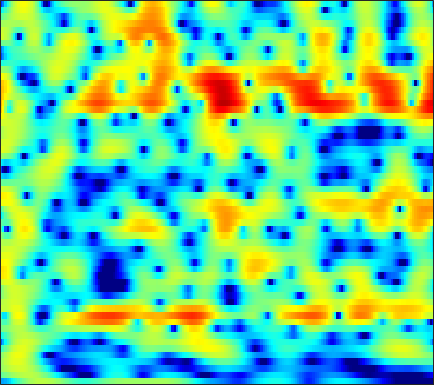

Data behind this chart, as committed beside it:
-7.6771, -7.6411, -7.2577, -6.5291, -5.834, -4.8069, -3.7568, -2.999, -2.0662, -1.2309, -0.4997, -0.01594, 0.5406, 1.0113, 1.3022, 1.6114, 1.833, 1.9442, 2.0298, 2.0482, 2.0027, 1.9326, 1.7876, 1.5956
-1.176, -0.8176, -0.3702, 0.0504, 0.3489, 0.7209, 1.061, 1.291, 1.561, 1.78, 1.941, 2.019, 2.065, 2.037, 1.962, 1.793, 1.54, 1.294, 0.8893, 0.3952, -0.1906, -0.6867, -1.43, -2.26
0.662, 1.044, 1.5, 1.891, 2.142, 2.413, 2.612, 2.712, 2.775, 2.754, 2.644, 2.503, 2.233, 1.867, 1.529, 0.9869, 0.3427, -0.2073, -1.038, -1.98, -3.042, -3.924, -5.232, -6.718
0.773, 1.326, 1.967, 2.496, 2.818, 3.146, 3.356, 3.436, 3.432, 3.296, 3.022, 2.725, 2.2, 1.525, 0.9154, -0.03933, -1.157, -2.093, -3.468, -4.961, -6.5, -7.633, -9.015, -10.15
0.0387, 0.7623, 1.608, 2.321, 2.77, 3.251, 3.594, 3.756, 3.837, 3.755, 3.502, 3.194, 2.613, 1.822, 1.075, -0.1436, -1.663, -3.035, -5.257, -8.08, -11.82, -15.59, -21.78, -20.43
-2.838, -1.97, -0.8127, 0.269, 0.9993, 1.838, 2.505, 2.892, 3.252, 3.436, 3.443, 3.33, 3.033, 2.566, 2.106, 1.35, 0.4592, -0.2913, -1.372, -2.49, -3.571, -4.316, -5.159, -5.81
-10.06, -7.182, -4.385, -2.312, -1.08, 0.2359, 1.236, 1.816, 2.392, 2.764, 2.966, 3.01, 2.944, 2.743, 2.524, 2.141, 1.68, 1.291, 0.7364, 0.1511, -0.4539, -0.9146, -1.541, -2.194
-4.151, -3.37, -2.26, -1.197, -0.4851, 0.3494, 1.027, 1.428, 1.827, 2.068, 2.165, 2.145, 2.022, 1.799, 1.585, 1.253, 0.8931, 0.6204, 0.2689, -0.05665, -0.3494, -0.5513, -0.8151, -1.085
-0.303, -0.2248, 0.01512, 0.3799, 0.6993, 1.123, 1.495, 1.711, 1.871, 1.862, 1.675, 1.416, 0.9172, 0.2587, -0.2932, -1.069, -1.802, -2.256, -2.644, -2.761, -2.61, -2.358, -1.921, -1.437
-1.213, -1.95, -1.993, -1.01, -0.01056, 1.265, 2.228, 2.714, 3.03, 2.96, 2.499, 1.876, 0.6922, -0.9648, -2.54, -5.149, -8.307, -10.78, -12.65, -11.38, -8.851, -7.014, -4.834, -2.934
-2.863, -5.433, -5.363, -2.138, 0.01022, 2.089, 3.435, 4.043, 4.371, 4.215, 3.583, 2.796, 1.302, -0.7944, -2.801, -6.121, -10.2, -13.46, -17.12, -19.32, -18.19, -14.61, -9.778, -6.017
2.493, 2.33, 2.329, 2.567, 2.841, 3.214, 3.489, 3.585, 3.511, 3.19, 2.588, 1.942, 0.8338, -0.5508, -1.76, -3.563, -5.498, -6.95, -8.785, -10.1, -10.36, -9.704, -8.121, -6.381
1.834, 2.055, 2.332, 2.598, 2.772, 2.942, 3.021, 3.001, 2.864, 2.589, 2.16, 1.739, 1.07, 0.2876, -0.3527, -1.244, -2.144, -2.781, -3.531, -4.114, -4.5, -4.657, -4.721, -4.652
-0.03402, 0.6795, 1.46, 2.044, 2.364, 2.655, 2.804, 2.827, 2.752, 2.559, 2.274, 2.005, 1.566, 1.059, 0.6419, 0.03823, -0.6088, -1.107, -1.778, -2.453, -3.098, -3.554, -4.13, -4.631
-0.426, 0.6048, 1.625, 2.304, 2.622, 2.849, 2.898, 2.844, 2.687, 2.463, 2.203, 1.992, 1.68, 1.336, 1.042, 0.5938, 0.05919, -0.4109, -1.157, -2.057, -3.142, -4.087, -5.52, -7.096
2.432, 2.958, 3.388, 3.517, 3.428, 3.083, 2.528, 2.024, 1.324, 0.7393, 0.3622, 0.2434, 0.2555, 0.3294, 0.3593, 0.3013, 0.09567, -0.1846, -0.7426, -1.535, -2.655, -3.766, -5.752, -8.635
5.002, 5.03, 4.809, 4.253, 3.596, 2.314, 0.4528, -1.409, -4.638, -8.318, -9.064, -7.209, -4.732, -3.069, -2.288, -1.692, -1.462, -1.45, -1.555, -1.761, -2.022, -2.262, -2.616, -2.929
5.337, 5.235, 4.878, 4.225, 3.5, 2.184, 0.4069, -1.253, -3.833, -6.206, -7.026, -6.466, -5.414, -4.742, -4.596, -4.849, -5.498, -6.039, -6.483, -6.248, -5.358, -4.533, -3.422, -2.415
4.452, 4.515, 4.42, 4.109, 3.73, 3.052, 2.21, 1.508, 0.5344, -0.4, -1.254, -1.863, -2.709, -3.758, -4.798, -6.747, -9.777, -13.44, -24.72, -18.91, -11.42, -8.385, -5.667, -3.803
3.138, 3.402, 3.567, 3.552, 3.447, 3.188, 2.812, 2.465, 1.926, 1.313, 0.63, 0.04743, -0.8165, -1.81, -2.656, -3.892, -5.173, -6.043, -6.794, -6.861, -6.281, -5.642, -4.725, -3.857
2.232, 2.472, 2.673, 2.778, 2.807, 2.784, 2.692, 2.574, 2.347, 2.031, 1.623, 1.258, 0.6878, 0.03131, -0.4992, -1.242, -1.967, -2.466, -3.038, -3.484, -3.788, -3.929, -4.047, -4.112
1.767, 1.677, 1.627, 1.684, 1.796, 2.026, 2.291, 2.47, 2.643, 2.701, 2.61, 2.45, 2.103, 1.617, 1.171, 0.4794, -0.2917, -0.9027, -1.741, -2.557, -3.346, -3.898, -4.602, -5.303
0.4831, -0.5675, -1.661, -1.85, -1.268, 0.0453, 1.419, 2.303, 3.214, 3.813, 4.098, 4.116, 3.903, 3.431, 2.909, 2.013, 0.8901, -0.08407, -1.507, -2.983, -4.39, -5.326, -6.33, -7.195
-1.47, -4.395, -11.26, -15.34, -7.806, -2.431, 0.7106, 2.319, 3.808, 4.725, 5.205, 5.299, 5.102, 4.544, 3.886, 2.673, 1.03, -0.529, -3.168, -6.593, -10.84, -13.62, -13.48, -11.31
-1.078, -1.557, -1.816, -1.445, -0.752, 0.5126, 1.817, 2.681, 3.589, 4.175, 4.46, 4.463, 4.193, 3.607, 2.949, 1.754, 0.1704, -1.315, -3.748, -6.707, -9.931, -11.76, -11.9, -10.62
-4.782, -2.936, -1.069, 0.2805, 1.11, 2.003, 2.702, 3.104, 3.472, 3.662, 3.642, 3.51, 3.183, 2.678, 2.187, 1.351, 0.3175, -0.578, -1.892, -3.321, -4.68, -5.586, -6.529, -7.193
-1.867, -0.4898, 1.003, 2.077, 2.637, 3.108, 3.314, 3.313, 3.138, 2.814, 2.406, 2.093, 1.712, 1.384, 1.153, 0.8171, 0.3669, -0.07432, -0.8469, -1.836, -3.056, -4.129, -5.825, -7.755
3.879, 3.962, 4.083, 4.153, 4.092, 3.829, 3.301, 2.704, 1.618, 0.187, -1.405, -2.483, -3.204, -2.825, -2.143, -1.21, -0.5638, -0.3483, -0.43, -0.9289, -1.9, -2.964, -4.962, -7.833
4.952, 4.816, 4.597, 4.282, 3.948, 3.325, 2.415, 1.477, -0.2305, -2.739, -6.665, -11.64, -19.74, -9.923, -6.094, -3.111, -1.354, -0.5516, -0.005184, 0.0627, -0.2863, -0.777, -1.7, -2.828
2.785, 2.686, 2.525, 2.282, 2.056, 1.643, 1.088, 0.5576, -0.3056, -1.315, -2.325, -2.914, -3.182, -2.756, -2.121, -1.149, -0.2776, 0.2324, 0.696, 0.891, 0.863, 0.7022, 0.3487, -0.1388
-0.8585, -0.9161, -0.9721, -0.9418, -0.8853, -0.7845, -0.697, -0.6544, -0.643, -0.6535, -0.6493, -0.6006, -0.4358, -0.145, 0.1378, 0.5699, 0.994, 1.274, 1.567, 1.746, 1.793, 1.737, 1.547, 1.23
-5.717, -6.265, -6.524, -5.994, -5.269, -4.172, -3.188, -2.571, -1.9, -1.361, -0.8983, -0.5677, -0.1291, 0.3252, 0.675, 1.13, 1.561, 1.856, 2.183, 2.431, 2.566, 2.596, 2.517, 2.308
-11.05, -16.05, -30.73, -14.42, -10.26, -7.068, -5.197, -4.29, -3.47, -2.911, -2.426, -2.031, -1.432, -0.7574, -0.2182, 0.486, 1.145, 1.589, 2.1, 2.514, 2.828, 2.998, 3.117, 3.104
-4.636, -5.521, -6.175, -5.905, -5.396, -4.727, -4.424, -4.501, -5.022, -5.824, -6.441, -6.355, -5.353, -3.852, -2.726, -1.413, -0.3607, 0.273, 0.9896, 1.577, 2.115, 2.474, 2.907, 3.24
1.123, 0.8015, 0.4016, -0.01566, -0.3617, -1.023, -2.043, -3.179, -5.489, -9.371, -17.86, -24.41, -11.74, -7.064, -5.048, -3.42, -2.539, -2.166, -1.85, -1.441, -0.7666, -0.0717, 0.9727, 1.982
3.321, 3.217, 3.002, 2.656, 2.297, 1.641, 0.7476, -0.08976, -1.407, -2.805, -3.959, -4.412, -4.406, -4.081, -3.926, -4.106, -4.962, -6.178, -8.817, -11.85, -10.45, -7.219, -3.628, -1.095
2.673, 2.902, 3.041, 3.018, 2.88, 2.57, 2.11, 1.68, 1.036, 0.346, -0.3019, -0.7701, -1.366, -1.984, -2.552, -3.511, -4.827, -6.128, -8.221, -9.865, -9.168, -7.336, -4.747, -2.63
1.279, 1.853, 2.353, 2.607, 2.666, 2.592, 2.381, 2.144, 1.746, 1.266, 0.7209, 0.2849, -0.3371, -1.01, -1.539, -2.277, -3.014, -3.527, -4.054, -4.276, -4.118, -3.745, -3.063, -2.281
1.274, 1.795, 2.264, 2.512, 2.594, 2.569, 2.426, 2.253, 1.929, 1.519, 1.005, 0.5716, -0.06707, -0.7531, -1.269, -1.948, -2.557, -2.926, -3.261, -3.412, -3.34, -3.174, -2.814, -2.385
2.852, 2.88, 2.858, 2.773, 2.699, 2.587, 2.441, 2.299, 2.028, 1.651, 1.13, 0.6316, -0.1689, -1.097, -1.844, -2.871, -3.812, -4.368, -4.83, -4.939, -4.713, -4.428, -3.89, -3.294
4.673, 3.991, 3.07, 2.352, 2.031, 1.962, 2.118, 2.252, 2.323, 2.151, 1.716, 1.161, 0.1195, -1.335, -2.706, -4.894, -7.413, -9.187, -10.39, -9.627, -8.211, -7.17, -6, -4.94
6.172, 4.199, 0.7459, -3.216, -4.22, -1.79, 0.7964, 2.104, 3.135, 3.49, 3.283, 2.815, 1.744, 0.1306, -1.548, -4.546, -8.933, -13.57, -17.28, -12.78, -10.1, -9.084, -8.598, -8.263
6.775, 4.847, 1.751, -1.349, -2.288, -0.9456, 0.8958, 1.885, 2.655, 2.916, 2.686, 2.271, 1.416, 0.2956, -0.7337, -2.32, -3.922, -5.043, -6.27, -7.034, -7.978, -9.283, -12.31, -19.73
6.749, 5.813, 4.545, 3.414, 2.749, 2.09, 1.672, 1.383, 0.9368, 0.3895, -0.2365, -0.8023, -1.613, -2.487, -3.087, -3.82, -4.449, -4.837, -5.228, -5.64, -6, -6.387, -6.845, -7.04
6.871, 6.289, 5.396, 4.391, 3.574, 2.428, 1.203, 0.2697, -0.9856, -2.266, -3.456, -4.313, -5.442, -6.513, -7.14, -7.51, -7.234, -6.641, -5.638, -4.737, -3.977, -3.456, -2.981, -2.585
6.491, 6.047, 5.205, 4.082, 3.047, 1.387, -0.6329, -2.36, -4.847, -7.239, -8.954, -9.765, -10.86, -12.88, -15.84, -21.64, -15.76, -11.06, -6.984, -4.167, -2.261, -1.203, -0.1518, 0.5319
4.491, 4.142, 3.399, 2.316, 1.273, -0.5686, -3.1, -5.646, -10.53, -19.92, -23.9, -16.45, -12.91, -11.79, -11.67, -11.13, -9.298, -7.3, -4.669, -2.44, -0.6525, 0.3884, 1.478, 2.232
0.982, 0.7952, 0.4362, -0.1281, -0.7526, -1.815, -3.208, -4.448, -6.158, -7.571, -8.214, -8.093, -7.42, -6.599, -5.907, -4.973, -3.881, -2.989, -1.77, -0.5906, 0.4718, 1.189, 1.969, 2.58
-3.643, -3.38, -2.951, -2.646, -2.575, -2.626, -2.824, -3.06, -3.415, -3.644, -3.718, -3.64, -3.376, -2.985, -2.601, -2.049, -1.44, -0.9657, -0.3307, 0.3009, 0.8926, 1.315, 1.817, 2.256
-10.7, -8.398, -6.098, -4.559, -3.756, -3.054, -2.617, -2.401, -2.213, -2.018, -1.778, -1.567, -1.268, -0.9344, -0.6898, -0.3739, -0.08981, 0.08421, 0.2875, 0.4748, 0.6789, 0.8356, 1.124, 1.469
-9.235, -7.223, -5.078, -3.676, -2.982, -2.433, -2.162, -2.011, -1.749, -1.42, -0.963, -0.5686, -0.03975, 0.4248, 0.6765, 0.8732, 0.8673, 0.7366, 0.4007, -0.08219, -0.5753, -0.8345, -0.8644, -0.4443
-0.8251, -0.6548, -0.4997, -0.525, -0.7746, -1.437, -2.425, -3.233, -3.86, -3.394, -2.051, -0.8891, 0.491, 1.469, 1.937, 2.17, 1.951, 1.478, 0.3662, -1.423, -4.064, -6.499, -8.612, -6.306
2.849, 2.658, 2.211, 1.465, 0.606, -1.12, -3.935, -7.521, -18.82, -12.65, -5.124, -2.183, 0.3133, 1.8, 2.44, 2.766, 2.553, 2.031, 0.8317, -1.014, -3.649, -5.948, -7.895, -6.259
2.623, 2.491, 2.204, 1.706, 1.204, 0.3048, -0.7689, -1.554, -2.206, -1.943, -0.9497, -0.04762, 1.013, 1.787, 2.123, 2.258, 2.046, 1.67, 0.9172, -0.0214, -1.041, -1.741, -2.464, -2.856
0.9882, 1.152, 1.314, 1.394, 1.396, 1.344, 1.266, 1.239, 1.248, 1.384, 1.62, 1.821, 2.033, 2.124, 2.09, 1.881, 1.481, 1.071, 0.4023, -0.3693, -1.166, -1.791, -2.606, -3.478
-1.329, -0.7699, -0.0815, 0.5752, 1.01, 1.537, 1.981, 2.257, 2.571, 2.782, 2.9, 2.912, 2.821, 2.565, 2.263, 1.699, 0.967, 0.3302, -0.5946, -1.565, -2.485, -3.11, -3.831, -4.515
-4.721, -3.71, -2.284, -0.8973, 0.0755, 1.217, 2.158, 2.717, 3.292, 3.657, 3.805, 3.773, 3.538, 3.072, 2.55, 1.616, 0.3876, -0.7241, -2.442, -4.282, -5.912, -6.612, -6.731, -6.22
-11.43, -9.231, -5.937, -3.117, -1.368, 0.5073, 1.936, 2.768, 3.563, 4.071, 4.298, 4.29, 4.022, 3.468, 2.837, 1.681, 0.08575, -1.496, -4.316, -8.483, -16.25, -29.55, -13.97, -8.762
